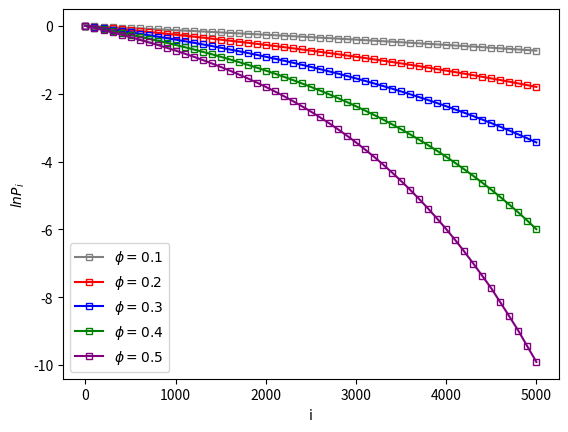

The matplotlib source for this figure:
import matplotlib.pyplot as plt
import numpy as np

data=[[-0.01308523954865548, -0.029428810690812168, -0.03252319170556006, -0.03666398437159147, -0.07042246429654582, -0.06400532997591243, -0.08012604447928486, -0.08773891430800675, -0.11878353598996698, -0.13353139262452263, -0.13811330212963427, -0.14966077455440627, -0.17912666589743548, -0.1899505839584458, -0.18512548412668892, -0.23445731121448313, -0.2206466711156225, -0.25231492861448956, -0.2294131643278051, -0.26526847761488087, -0.2691874898156165, -0.2970592342643779, -0.31608154697347896, -0.2997546536860502, -0.3229638865964207, -0.353821874956326, -0.35953617621976464, -0.3989861420104552, -0.3667252797922339, -0.38860799104174143, -0.4307829160924542, -0.43540898448123644, -0.4307829160924542, -0.43540898448123644, -0.4764241970486583, -0.49593701127224005, -0.49265831981054176, -0.4845083154486173, -0.5816058058270378, -0.5942072327050416, -0.6292338548162925, -0.5727010274840783, -0.5780343734594406, -0.616186139423817, -0.6635883783184009, -0.6069694843188929, -0.7423374247507171, -0.6655320135269719, -0.7011793522572096, -0.7830718880879323], [-0.027371196796132015, -0.046043938501406846, -0.07688104433595762, -0.0932123817221787, -0.11653381625595151, -0.12783337150988489, -0.20089294237939007, -0.22439433321586233, -0.2510287548037454, -0.2446225829913339, -0.2930296787783762, -0.34814004148889505, -0.33128570993391293, -0.3812604194113469, -0.3960099493374092, -0.43695577519953516, -0.4652151125139384, -0.49593701127224005, -0.5709295478356962, -0.5744756508424468, -0.616186139423817, -0.6088060321261943, -0.6713856887784326, -0.6674794338113675, -0.7339691750802004, -0.7743572359854884, -0.8556661100577202, -0.8119307165499123, -0.8675005677047231, -0.908818717035454, -0.9519179095173061, -1.0106014113453965, -1.0384583658483626, -1.0106014113453965, -1.1239300966523995, -1.0700248318161971, -1.2552660987134867, -1.1973282616072674, -1.3167682984712803, -1.3394107752210402, -1.324258970200438, -1.4146938356415886, -1.487220279709851, -1.5511690043101247, -1.5005835075220182, -1.4696759700589417, -1.6398971199188088, -1.7147984280919266, -1.7719568419318752, -1.9661128563728327], [-0.038740828316430595, -0.07904320734045285, -0.13353139262452263, -0.140412153716745, -0.23193205734728903, -0.22564668153232822, -0.2876820724517809, -0.3051673867928005, -0.34531118528841737, -0.38272562113867487, -0.4277107170554841, -0.5008752929128226, -0.5141645250315053, -0.5978370007556204, -0.6733445532637656, -0.7215466550816433, -0.818710403535291, -0.8007323912398827, -0.8255363686056909, -0.8843076860211043, -1.0106014113453965, -1.0384583658483626, -1.0788096613719298, -1.2140231401794375, -1.18090753139494, -1.2140231401794375, -1.3432348716594436, -1.4524341636244356, -1.491654876777717, -1.5141277326297755, -1.575036485716768, -1.579879110192556, -1.8451602459551701, -1.9173226922034008, -1.7778565640590636, -1.995100393246085, -2.145581344184381, -2.0955709236097197, -2.375155785828881, -2.282782465697866, -2.551046452292545, -2.501036031717884, -2.5257286443082556, -2.9187712324178627, -2.8824035882469876, -2.8473122684357177, -3.3524072174927233, -3.170085660698769, -3.123565645063876, -3.540459448995663], [-0.053400776727115296, -0.10314075891951337, -0.14850000831844395, -0.2131932204610416, -0.25489224962879004, -0.33128570993391293, -0.3667252797922339, -0.4557063245449111, -0.4942963218147801, -0.5141645250315053, -0.6273594400219421, -0.6792442753909539, -0.7444404749474959, -0.8232558659069656, -0.8891620644859025, -1.05268335677971, -1.058430499035278, -1.248273063222516, -1.2241755116434554, -1.305636458102436, -1.3664917338237108, -1.5558971455060706, -1.6144504542576446, -1.760260802168684, -1.870802676568508, -1.870802676568508, -2.0402208285265546, -2.1803674602697964, -2.2537949288246137, -2.4769384801388235, -2.563949857128453, -2.6882475738060303, -2.659260036932778, -2.7488721956224653, -2.9759296462578115, -3.2968373663379125, -3.3524072174927233, -4.017383521085972, -3.649658740960655, -3.611918412977808, -3.863232841258714, -4.3428059215206005, -4.8283137373023015, -4.8283137373023015, -6.214608098422191, -4.961845129926823, -5.521460917862246, -5.809142990314028, -5.521460917862246, -6.907755278982137], [-0.06187540371808753, -0.12556322297534575, -0.19116050546115904, -0.2510287548037454, -0.320205264157341, -0.4019712188539085, -0.4231200433468851, -0.5361434317502807, -0.6124892775424908, -0.7550225842780328, -0.8278220838865469, -0.8651224452997557, -0.9390477189967712, -1.1177951080848836, -1.1208578976154293, -1.3664917338237108, -1.3664917338237108, -1.5186835491656363, -1.6982691261407161, -1.7897614665653818, -1.9310215365615626, -2.2633643798407643, -2.2072749131897207, -2.5383074265151158, -2.488914671185539, -2.631089159966082, -2.7646205525906042, -3.0576076772720784, -3.0159349808715104, -3.2968373663379125, -3.9633162998156966, -3.863232841258714, -4.017383521085972, -4.605170185988091, -4.3428059215206005, -5.298317366548036, -5.298317366548036, -5.521460917862246, -5.298317366548036, -5.115995809754082, -5.521460917862246, 0, 0, -6.907755278982137, 0, 0, 0, 0, -6.907755278982137, 0]]
# 生成数据
x = np.array(range(0,5100,100))


#y = np.array([0,-0.011776367400409713, -0.025539710831141954, -0.03459872864105214, -0.048883341906839156, -0.06359615054520694, -0.0720481296096207, -0.08625277294211309, -0.10209075494332585, -0.11108592611831088, -0.12333710322360206, -0.14314658450071388, -0.16055041471035242, -0.16961010984590003, -0.17896698657926702, -0.1906339549136925, -0.2096634870427619, -0.2161663944828563, -0.24049334875718076, -0.24718659292245101, -0.2558016802204242, -0.2752660587484229, -0.2892864845509191, -0.2933763420922241, -0.313953018130662, -0.33385142877689833, -0.3435953631720765, -0.3615663633296026, -0.367504093259589, -0.38585991362062577, -0.40411977062849846, -0.4121446770305716, -0.43946918435471366, -0.4492979009765332, -0.4855365888787473, -0.48363881315952834, -0.499586188448396, -0.5105607306702887, -0.5306996038469785, -0.5304347126178178, -0.5606565401605655, -0.5801037269574867, -0.5792336542875433, -0.620471170977691, -0.6197764360202267, -0.6420481217110247, -0.6646559927429538, -0.6742943142856918, -0.7067479326570243, -0.7173706167877166, -0.7310641507935725])

y_1=[0]+[-0.012196046598718657, -0.024469610113522246, -0.036839328451972415, -0.04927402527383813, -0.06181870851678012, -0.07442923202137826, -0.08713585178174976, -0.09993472787451774, -0.11280187569555715, -0.1257845534478535, -0.13884146470724082, -0.1519795038490712, -0.16522158500083917, -0.17853233372602462, -0.19196038717593247, -0.20546642731775505, -0.2190936647492793, -0.2327957491056434, -0.24661001639951688, -0.26050076330233374, -0.2745449543413413, -0.288608609888388, -0.3028480136600849, -0.3171035153358871, -0.331539692393641, -0.3461001051609416, -0.3606441196335177, -0.37539305137851386, -0.39021933003371306, -0.4051467628478942, -0.4201997619041635, -0.43537262598456394, -0.4506249506266274, -0.4660610633823634, -0.4815449912780262, -0.49709422409875637, -0.5128422067450267, -0.5287551567116928, -0.5446549183540024, -0.5607279747797363, -0.5769220989951442, -0.5932354993748984, -0.6097049286597158, -0.626295725769968, -0.6429959395046118, -0.6598153764095651, -0.6767549994847821, -0.6938490643227342, -0.7110583496415652, -0.7284277550644694]

y_2=[0]+[-0.024474247215075576, -0.049283735955948656, -0.07442588575982063, -0.09991682405312481, -0.12576081760925834, -0.15197031012430517, -0.17854094258046962, -0.2054840667948214, -0.23283164454685595, -0.2605413199784024, -0.28860978013951816, -0.31715228805057116, -0.34603507452822074, -0.37538665419777406, -0.40519251901394754, -0.43536138611637504, -0.4660378105107166, -0.49711559551345275, -0.5287241287417476, -0.5607559647212558, -0.5932607367067041, -0.626259530163357, -0.6598435554817492, -0.6938612016623523, -0.7283675277573907, -0.7635090485165208, -0.7991668258960192, -0.8353540940675526, -0.8720634917892169, -0.9094402019906769, -0.9472855531351407, -0.9858151586741034, -1.0250523842207018, -1.0647128683696998, -1.105171043479166, -1.1462762671290396, -1.188094045899499, -1.2304580156826803, -1.2734923323292304, -1.3172352638259162, -1.36190463585867, -1.4072392085511902, -1.4533022352682587, -1.4999808976480051, -1.5476980920945238, -1.596032233918995, -1.6453333708799809, -1.6952819903007017, -1.7462446918577077, -1.7981243924439008]

y_3=[0]+[-0.036842073361274354, -0.07442965215641742, -0.11281199801287571, -0.15198247894952246, -0.19197735609329952, -0.2328155670100095, -0.27452689663122354, -0.3171414131314571, -0.3606885743953181, -0.4051788531455259, -0.4506958871301269, -0.4971416312400555, -0.5447117488365248, -0.5933185561370893, -0.6430204290690604, -0.6939130149862832, -0.7459118107787586, -0.7992017787039677, -0.8535922003312449, -0.9094966111458149, -0.9666085318164246, -1.0250391414273812, -1.0849127381239727, -1.1463132307865649, -1.2091909430787255, -1.2736301264220238, -1.3395293461815965, -1.4073056784376412, -1.4766201638460439, -1.5475911553763244, -1.6207784236403537, -1.6954082292422537, -1.772073245765362, -1.8506911540900177, -1.9315226232914477, -2.014470553132277, -2.099339861654414, -2.1866429229136806, -2.2761086090340985, -2.368101932529039, -2.4626689529169807, -2.5594708686987544, -2.658773387508677, -2.760937245097396, -2.8654704012406933, -2.9736438293564036, -3.0844094554082746, -3.1982559458289055, -3.314637590997283, -3.435381203775837]

y_4=[0]+[-0.04928111360288517, -0.09994883525068546, -0.15198275325000965, -0.20548173413823204, -0.26053488536478375, -0.31717544152578847, -0.3754342446715454, -0.4353876120280216, -0.49714631772228307, -0.560752865882341, -0.62636294815496, -0.6938858307948741, -0.7635925729626858, -0.8353230794977322, -0.909451459047916, -0.9859024666925208, -1.0648747072473157, -1.1463290227635525, -1.230552917228965, -1.3173147887213716, -1.407301797757456, -1.5003007251992913, -1.596079117914393, -1.6954082224311664, -1.7981843244797824, -1.9044539418904203, -2.014470445366398, -2.128296731713404, -2.246124392985905, -2.3680248401137827, -2.494363351271195, -2.625255894091179, -2.761037159191918, -2.90139383846794, -3.0472455395019327, -3.198004069538225, -3.355018498922382, -3.516985956016927, -3.6845495168368747, -3.8590078801800036, -4.039980035151574, -4.226963999375878, -4.421101926401371, -4.622909921259892, -4.829669343220953, -5.0456173430920845, -5.2713253786425085, -5.500199621048352, -5.744153901054662, -5.993115909857212]

y_5=[0]+[-0.06181847249295569, -0.12578500422798744, -0.19199361647563665, -0.26056973690816543, -0.33156039685607575, -0.4052051962631745, -0.4815405341421396, -0.5608236148772999, -0.6430724299203606, -0.7285180464941636, -0.8172569959582501, -0.9095040107285498, -1.0055282576225266, -1.1052376517457088, -1.2092058352795427, -1.3172770915972403, -1.4302700159116588, -1.5479450558778487, -1.6704371741458603, -1.7979639824738938, -1.9316169896706517, -2.0708849638275177, -2.2164055848280295, -2.368115379101285, -2.5269601914136715, -2.693354535177116, -2.8661537127731713, -3.0474451164660326, -3.236997217481758, -3.4357061823313644, -3.642680262664892, -3.858572734300899, -4.086139478674952, -4.323782396665531, -4.571520672321321, -4.831338541789334, -5.102318213495809, -5.388075375717138, -5.683978009126417, -5.991028142346393, -6.312147542440581, -6.650432547867834, -7.0049430328259525, -7.368583134692534, -7.736196833877437, -8.149157401967026, -8.563875422588312, -8.986352177473483, -9.449057692325288, -9.906604906438718]


plt.plot(x, y_1, 
         color='gray',             # 线的颜色
         linestyle='-',           # 线型为虚线
         linewidth=1.5,              # 线宽
         marker='s',               # 标记为圆形
         markersize=5,            # 标记大小
         markerfacecolor='none',   # 标记内部为空心
         #markeredgecolor='purple',  # 标记边框颜色为黑色
         markeredgewidth=1,      # 标记边框宽度
         label='$\phi=0.1$')

plt.plot(x, y_2, 
         color='red',             # 线的颜色
         linestyle='-',           # 线型为虚线
         linewidth=1.5,              # 线宽
         marker='s',               # 标记为圆形
         markersize=5,            # 标记大小
         markerfacecolor='none',   # 标记内部为空心
         #markeredgecolor='purple',  # 标记边框颜色为黑色
         markeredgewidth=1,      # 标记边框宽度
         label='$\phi=0.2$')

plt.plot(x, y_3, 
         color='blue',             # 线的颜色
         linestyle='-',           # 线型为虚线
         linewidth=1.5,              # 线宽
         marker='s',               # 标记为圆形
         markersize=5,            # 标记大小
         markerfacecolor='none',   # 标记内部为空心
         #markeredgecolor='purple',  # 标记边框颜色为黑色
         markeredgewidth=1,      # 标记边框宽度
         label='$\phi=0.3$')

plt.plot(x, y_4, 
         color='green',             # 线的颜色
         linestyle='-',           # 线型为虚线
         linewidth=1.5,              # 线宽
         marker='s',               # 标记为圆形
         markersize=5,            # 标记大小
         markerfacecolor='none',   # 标记内部为空心
         #markeredgecolor='purple',  # 标记边框颜色为黑色
         markeredgewidth=1,      # 标记边框宽度
         label='$\phi=0.4$')

plt.plot(x, y_5, 
         color='purple',             # 线的颜色
         linestyle='-',           # 线型为虚线
         linewidth=1.5,              # 线宽
         marker='s',               # 标记的形状
         markersize=5,            # 标记大小
         markerfacecolor='none',   # 标记内部为空心
         #markeredgecolor='purple',  # 标记边框颜色为黑色
         markeredgewidth=1,      # 标记边框宽度
         label='$\phi=0.5$')

# 添加标题和标签
#plt.title('result')
plt.xlabel('i')
plt.ylabel('$lnP_i$')

# 显示图例
plt.legend(loc='lower left')

# 显示图形
plt.show()